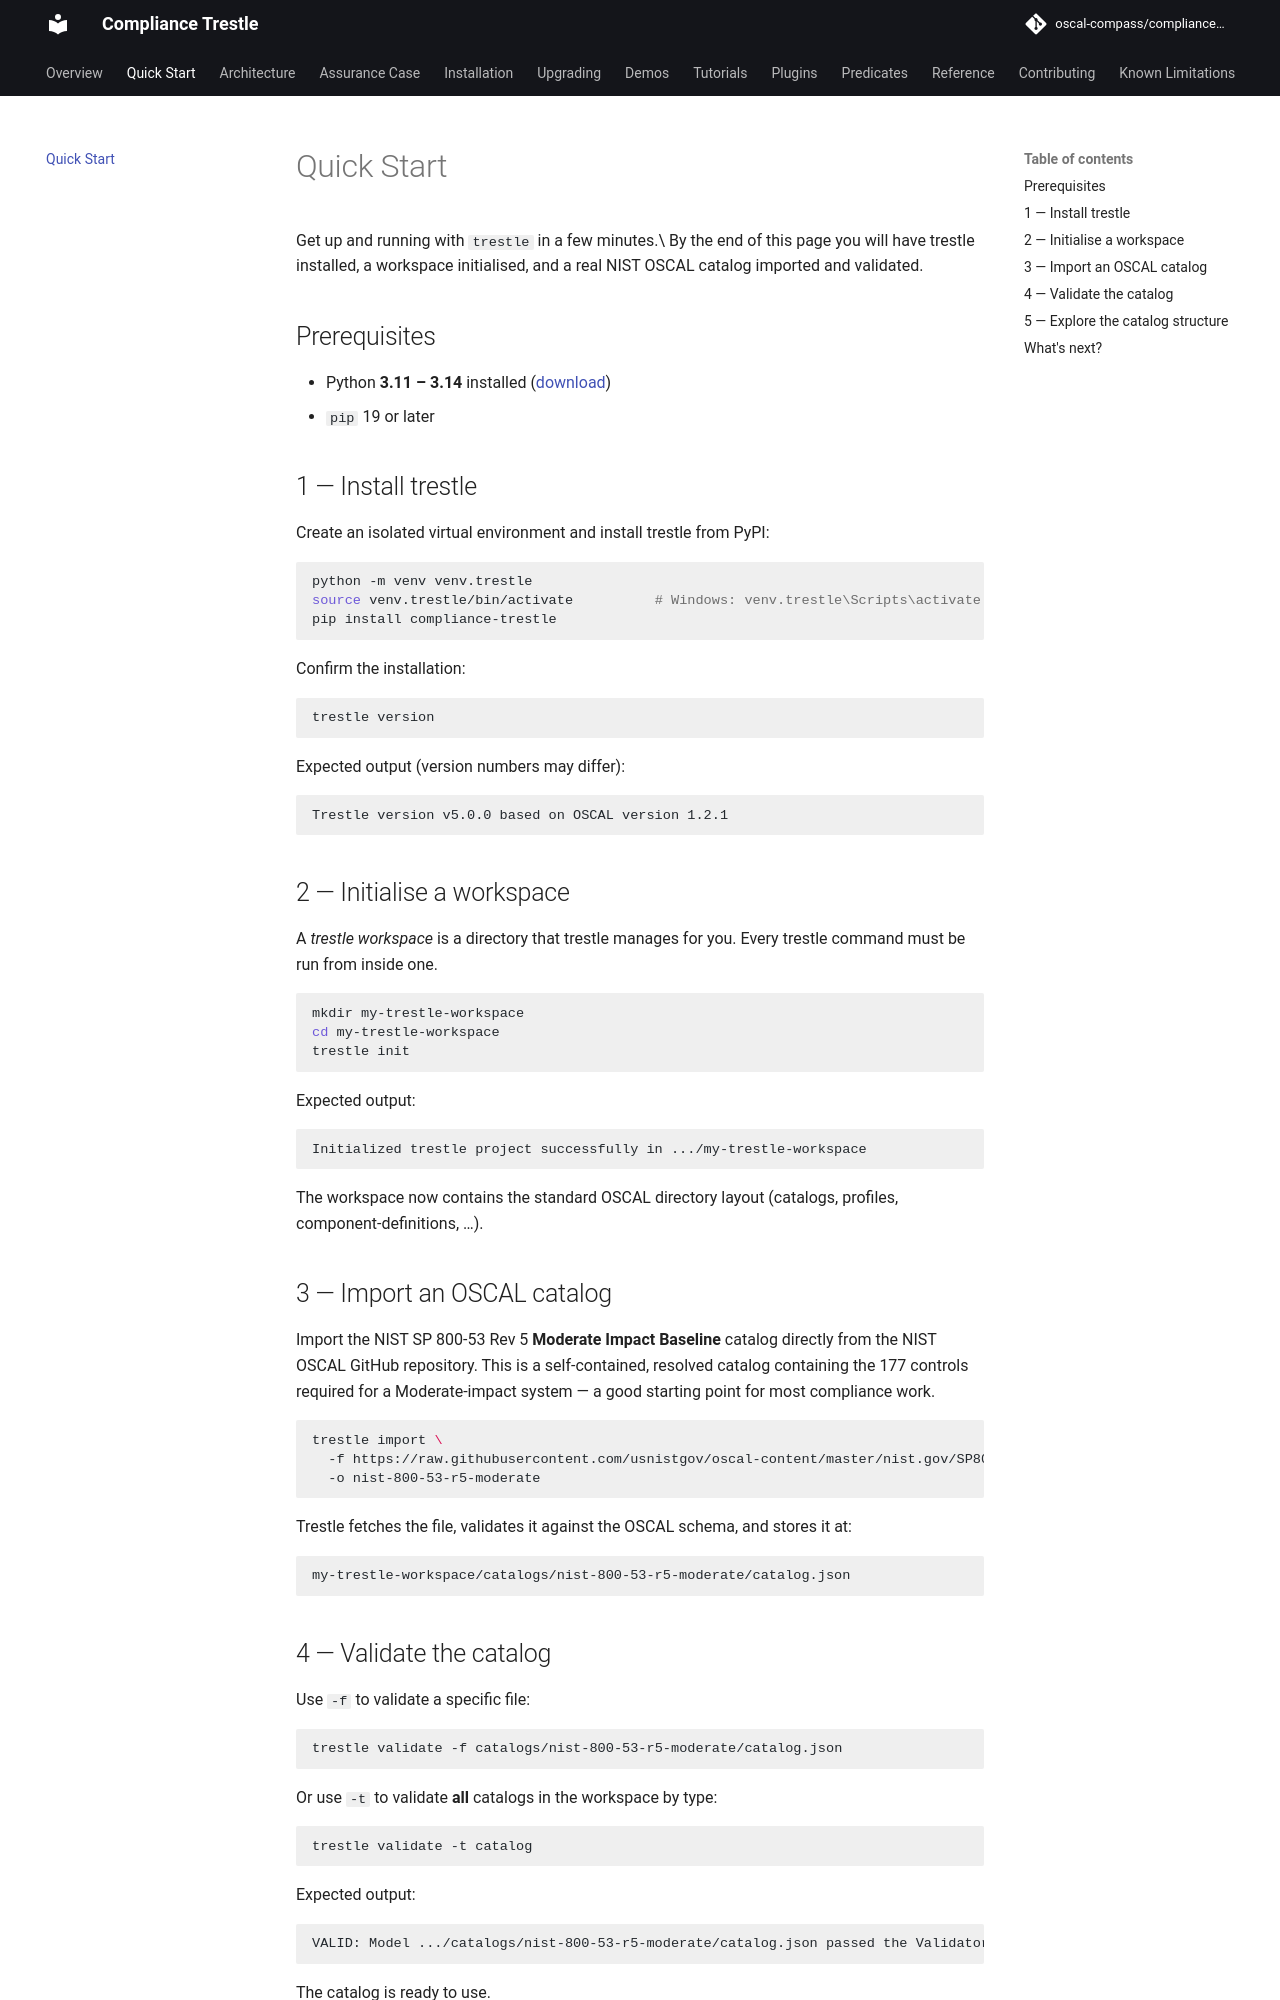

repository: oscal-compass/compliance-trestle · page: 5.2/quick-start/index.html · generator: mkdocs

---
title: Quick Start
description: Get up and running with compliance-trestle in under five minutes — install, initialise a workspace, and import your first OSCAL catalog.
---

# Quick Start

Get up and running with `trestle` in a few minutes.\
By the end of this page you will have trestle installed, a workspace initialised, and a real NIST OSCAL catalog imported and validated.

## Prerequisites

- Python **3.11 – 3.14** installed ([download](https://www.python.org/downloads/))
- `pip` 19 or later

## 1 — Install trestle

Create an isolated virtual environment and install trestle from PyPI:

```bash
python -m venv venv.trestle
source venv.trestle/bin/activate          # Windows: venv.trestle\Scripts\activate
pip install compliance-trestle
```

Confirm the installation:

```bash
trestle version
```

Expected output (version numbers may differ):

```
Trestle version v5.0.0 based on OSCAL version 1.2.1
```

## 2 — Initialise a workspace

A *trestle workspace* is a directory that trestle manages for you. Every trestle command must be run from inside one.

```bash
mkdir my-trestle-workspace
cd my-trestle-workspace
trestle init
```

Expected output:

```
Initialized trestle project successfully in .../my-trestle-workspace
```

The workspace now contains the standard OSCAL directory layout (catalogs, profiles, component-definitions, …).

## 3 — Import an OSCAL catalog

Import the NIST SP 800-53 Rev 5 **Moderate Impact Baseline** catalog directly from the NIST OSCAL GitHub repository.
This is a self-contained, resolved catalog containing the 177 controls required for a Moderate-impact system — a good starting point for most compliance work.

```bash
trestle import \
  -f https://raw.githubusercontent.com/usnistgov/oscal-content/master/nist.gov/SP800-53/rev5/json/NIST_SP-800-53_rev5_MODERATE-baseline-resolved-profile_catalog.json \
  -o nist-800-53-r5-moderate
```

Trestle fetches the file, validates it against the OSCAL schema, and stores it at:

```
my-trestle-workspace/catalogs/nist-800-53-r5-moderate/catalog.json
```

## 4 — Validate the catalog

Use `-f` to validate a specific file:

```bash
trestle validate -f catalogs/nist-800-53-r5-moderate/catalog.json
```

Or use `-t` to validate **all** catalogs in the workspace by type:

```bash
trestle validate -t catalog
```

Expected output:

```
VALID: Model .../catalogs/nist-800-53-r5-moderate/catalog.json passed the Validator ...
```

The catalog is ready to use.
